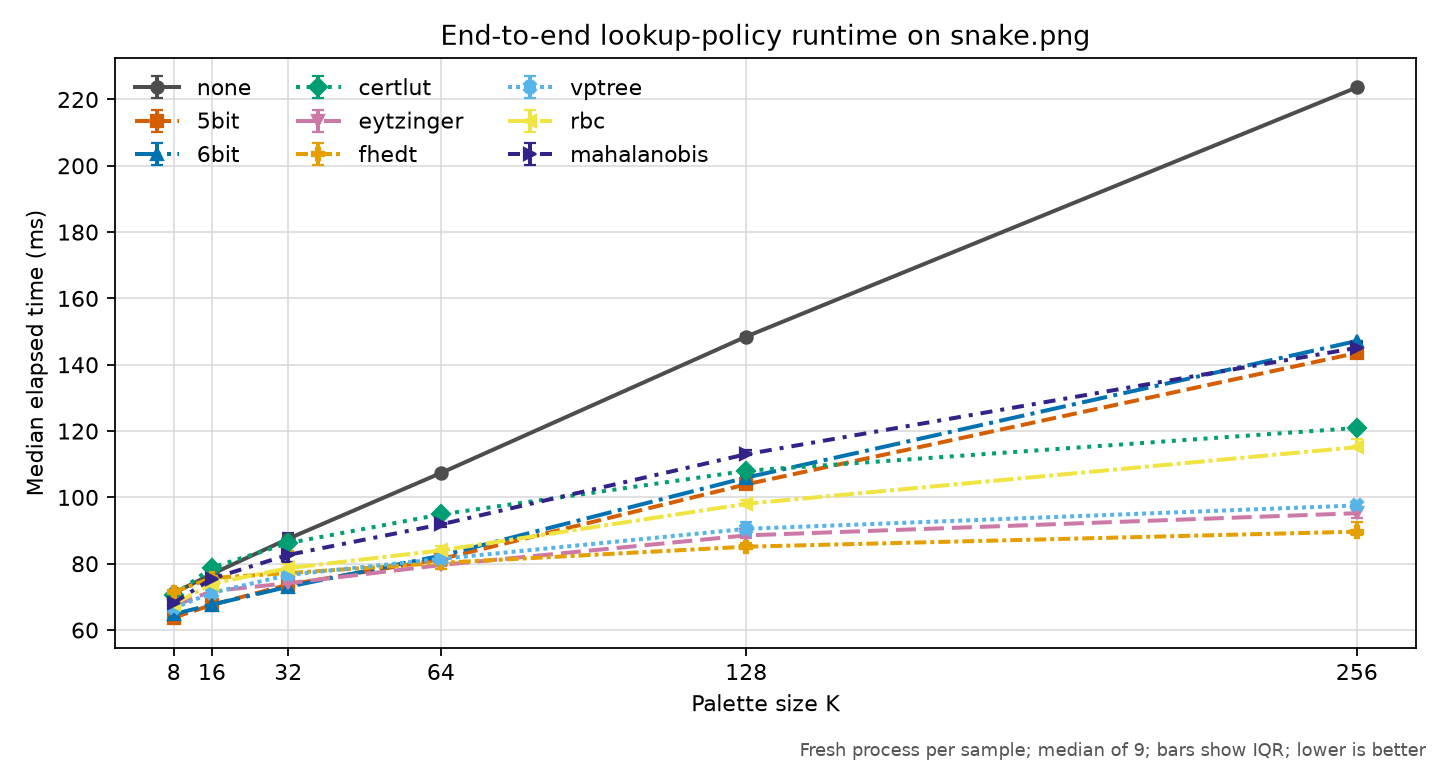

Values plotted in this chart, from the file beside it:
revision, platform, input, colors, policy, runs, median_seconds, q1_seconds, q3_seconds, min_seconds, max_seconds, speedup_vs_none, command
31e211cd32b8dc3e999eadce7cfff707337c2362, macOS-26.5.1-arm64-arm-64bit-Mach-O, images/snake.png, 8, none, 9, 0.07111, 0.07055, 0.07126, 0.06983, 0.07256, 1.0, {img2sixel} --threads=1 --precision=8bit…
31e211cd32b8dc3e999eadce7cfff707337c2362, macOS-26.5.1-arm64-arm-64bit-Mach-O, images/snake.png, 8, 5bit, 9, 0.06374, 0.0628, 0.06398, 0.06208, 0.06461, 1.116, {img2sixel} --threads=1 --precision=8bit…
31e211cd32b8dc3e999eadce7cfff707337c2362, macOS-26.5.1-arm64-arm-64bit-Mach-O, images/snake.png, 8, 6bit, 9, 0.06478, 0.06394, 0.06506, 0.06338, 0.06749, 1.098, {img2sixel} --threads=1 --precision=8bit…
31e211cd32b8dc3e999eadce7cfff707337c2362, macOS-26.5.1-arm64-arm-64bit-Mach-O, images/snake.png, 8, certlut, 9, 0.07053, 0.07031, 0.07125, 0.06969, 0.07196, 1.008, {img2sixel} --threads=1 --precision=8bit…
31e211cd32b8dc3e999eadce7cfff707337c2362, macOS-26.5.1-arm64-arm-64bit-Mach-O, images/snake.png, 8, eytzinger, 9, 0.06725, 0.06679, 0.06779, 0.066, 0.06884, 1.057, {img2sixel} --threads=1 --precision=8bit…
31e211cd32b8dc3e999eadce7cfff707337c2362, macOS-26.5.1-arm64-arm-64bit-Mach-O, images/snake.png, 8, fhedt, 9, 0.0715, 0.07145, 0.072, 0.06901, 0.07264, 0.9946, {img2sixel} --threads=1 --precision=8bit…
31e211cd32b8dc3e999eadce7cfff707337c2362, macOS-26.5.1-arm64-arm-64bit-Mach-O, images/snake.png, 8, vptree, 9, 0.06661, 0.06579, 0.06703, 0.065, 0.06914, 1.068, {img2sixel} --threads=1 --precision=8bit…
31e211cd32b8dc3e999eadce7cfff707337c2362, macOS-26.5.1-arm64-arm-64bit-Mach-O, images/snake.png, 8, rbc, 9, 0.06783, 0.06742, 0.06862, 0.06659, 0.06935, 1.048, {img2sixel} --threads=1 --precision=8bit…
31e211cd32b8dc3e999eadce7cfff707337c2362, macOS-26.5.1-arm64-arm-64bit-Mach-O, images/snake.png, 8, mahalanobis, 9, 0.06818, 0.06741, 0.06846, 0.06705, 0.06917, 1.043, {img2sixel} --threads=1 --precision=8bit…
31e211cd32b8dc3e999eadce7cfff707337c2362, macOS-26.5.1-arm64-arm-64bit-Mach-O, images/snake.png, 16, none, 9, 0.07688, 0.07563, 0.0789, 0.07537, 0.08713, 1.0, {img2sixel} --threads=1 --precision=8bit…
31e211cd32b8dc3e999eadce7cfff707337c2362, macOS-26.5.1-arm64-arm-64bit-Mach-O, images/snake.png, 16, 5bit, 9, 0.06758, 0.06621, 0.06871, 0.06507, 0.07248, 1.138, {img2sixel} --threads=1 --precision=8bit…
31e211cd32b8dc3e999eadce7cfff707337c2362, macOS-26.5.1-arm64-arm-64bit-Mach-O, images/snake.png, 16, 6bit, 9, 0.06765, 0.0672, 0.06857, 0.06474, 0.07114, 1.136, {img2sixel} --threads=1 --precision=8bit…
31e211cd32b8dc3e999eadce7cfff707337c2362, macOS-26.5.1-arm64-arm-64bit-Mach-O, images/snake.png, 16, certlut, 9, 0.07882, 0.07744, 0.07963, 0.07417, 0.08231, 0.9754, {img2sixel} --threads=1 --precision=8bit…
31e211cd32b8dc3e999eadce7cfff707337c2362, macOS-26.5.1-arm64-arm-64bit-Mach-O, images/snake.png, 16, eytzinger, 9, 0.07173, 0.07027, 0.07436, 0.06882, 0.07856, 1.072, {img2sixel} --threads=1 --precision=8bit…
31e211cd32b8dc3e999eadce7cfff707337c2362, macOS-26.5.1-arm64-arm-64bit-Mach-O, images/snake.png, 16, fhedt, 9, 0.0757, 0.07426, 0.07661, 0.07381, 0.08827, 1.016, {img2sixel} --threads=1 --precision=8bit…
31e211cd32b8dc3e999eadce7cfff707337c2362, macOS-26.5.1-arm64-arm-64bit-Mach-O, images/snake.png, 16, vptree, 9, 0.07121, 0.07075, 0.07203, 0.06977, 0.1098, 1.08, {img2sixel} --threads=1 --precision=8bit…
31e211cd32b8dc3e999eadce7cfff707337c2362, macOS-26.5.1-arm64-arm-64bit-Mach-O, images/snake.png, 16, rbc, 9, 0.07395, 0.07255, 0.07731, 0.0719, 0.1244, 1.04, {img2sixel} --threads=1 --precision=8bit…
31e211cd32b8dc3e999eadce7cfff707337c2362, macOS-26.5.1-arm64-arm-64bit-Mach-O, images/snake.png, 16, mahalanobis, 9, 0.07552, 0.07367, 0.07733, 0.07321, 0.08605, 1.018, {img2sixel} --threads=1 --precision=8bit…
31e211cd32b8dc3e999eadce7cfff707337c2362, macOS-26.5.1-arm64-arm-64bit-Mach-O, images/snake.png, 32, none, 9, 0.08753, 0.08698, 0.08865, 0.08659, 0.096, 1.0, {img2sixel} --threads=1 --precision=8bit…
31e211cd32b8dc3e999eadce7cfff707337c2362, macOS-26.5.1-arm64-arm-64bit-Mach-O, images/snake.png, 32, 5bit, 9, 0.07367, 0.0722, 0.07405, 0.07127, 0.07716, 1.188, {img2sixel} --threads=1 --precision=8bit…
31e211cd32b8dc3e999eadce7cfff707337c2362, macOS-26.5.1-arm64-arm-64bit-Mach-O, images/snake.png, 32, 6bit, 9, 0.07305, 0.07269, 0.07519, 0.0718, 0.0776, 1.198, {img2sixel} --threads=1 --precision=8bit…
31e211cd32b8dc3e999eadce7cfff707337c2362, macOS-26.5.1-arm64-arm-64bit-Mach-O, images/snake.png, 32, certlut, 9, 0.08621, 0.08573, 0.08689, 0.08366, 0.1251, 1.015, {img2sixel} --threads=1 --precision=8bit…
31e211cd32b8dc3e999eadce7cfff707337c2362, macOS-26.5.1-arm64-arm-64bit-Mach-O, images/snake.png, 32, eytzinger, 9, 0.07412, 0.07383, 0.07703, 0.07298, 0.08399, 1.181, {img2sixel} --threads=1 --precision=8bit…
31e211cd32b8dc3e999eadce7cfff707337c2362, macOS-26.5.1-arm64-arm-64bit-Mach-O, images/snake.png, 32, fhedt, 9, 0.07716, 0.07611, 0.08396, 0.07588, 0.1241, 1.134, {img2sixel} --threads=1 --precision=8bit…
31e211cd32b8dc3e999eadce7cfff707337c2362, macOS-26.5.1-arm64-arm-64bit-Mach-O, images/snake.png, 32, vptree, 9, 0.07662, 0.07526, 0.08056, 0.07503, 0.08575, 1.142, {img2sixel} --threads=1 --precision=8bit…
31e211cd32b8dc3e999eadce7cfff707337c2362, macOS-26.5.1-arm64-arm-64bit-Mach-O, images/snake.png, 32, rbc, 9, 0.07867, 0.07814, 0.08, 0.07767, 0.08657, 1.113, {img2sixel} --threads=1 --precision=8bit…
31e211cd32b8dc3e999eadce7cfff707337c2362, macOS-26.5.1-arm64-arm-64bit-Mach-O, images/snake.png, 32, mahalanobis, 9, 0.08266, 0.08063, 0.08937, 0.07935, 0.09746, 1.059, {img2sixel} --threads=1 --precision=8bit…
31e211cd32b8dc3e999eadce7cfff707337c2362, macOS-26.5.1-arm64-arm-64bit-Mach-O, images/snake.png, 64, none, 9, 0.1073, 0.1067, 0.1077, 0.104, 0.1099, 1.0, {img2sixel} --threads=1 --precision=8bit…
31e211cd32b8dc3e999eadce7cfff707337c2362, macOS-26.5.1-arm64-arm-64bit-Mach-O, images/snake.png, 64, 5bit, 9, 0.08138, 0.08071, 0.08171, 0.08034, 0.08342, 1.319, {img2sixel} --threads=1 --precision=8bit…
31e211cd32b8dc3e999eadce7cfff707337c2362, macOS-26.5.1-arm64-arm-64bit-Mach-O, images/snake.png, 64, 6bit, 9, 0.08242, 0.08161, 0.08314, 0.08026, 0.08476, 1.302, {img2sixel} --threads=1 --precision=8bit…
31e211cd32b8dc3e999eadce7cfff707337c2362, macOS-26.5.1-arm64-arm-64bit-Mach-O, images/snake.png, 64, certlut, 9, 0.09487, 0.09385, 0.09634, 0.09328, 0.09684, 1.132, {img2sixel} --threads=1 --precision=8bit…
31e211cd32b8dc3e999eadce7cfff707337c2362, macOS-26.5.1-arm64-arm-64bit-Mach-O, images/snake.png, 64, eytzinger, 9, 0.0796, 0.07932, 0.0816, 0.07859, 0.08264, 1.349, {img2sixel} --threads=1 --precision=8bit…
31e211cd32b8dc3e999eadce7cfff707337c2362, macOS-26.5.1-arm64-arm-64bit-Mach-O, images/snake.png, 64, fhedt, 9, 0.08025, 0.07846, 0.08124, 0.07751, 0.08188, 1.338, {img2sixel} --threads=1 --precision=8bit…
31e211cd32b8dc3e999eadce7cfff707337c2362, macOS-26.5.1-arm64-arm-64bit-Mach-O, images/snake.png, 64, vptree, 9, 0.08145, 0.07988, 0.08243, 0.07926, 0.08509, 1.318, {img2sixel} --threads=1 --precision=8bit…
31e211cd32b8dc3e999eadce7cfff707337c2362, macOS-26.5.1-arm64-arm-64bit-Mach-O, images/snake.png, 64, rbc, 9, 0.084, 0.08274, 0.08526, 0.08224, 0.08752, 1.278, {img2sixel} --threads=1 --precision=8bit…
31e211cd32b8dc3e999eadce7cfff707337c2362, macOS-26.5.1-arm64-arm-64bit-Mach-O, images/snake.png, 64, mahalanobis, 9, 0.09185, 0.0912, 0.09217, 0.0901, 0.09301, 1.169, {img2sixel} --threads=1 --precision=8bit…
31e211cd32b8dc3e999eadce7cfff707337c2362, macOS-26.5.1-arm64-arm-64bit-Mach-O, images/snake.png, 128, none, 9, 0.1485, 0.1478, 0.1491, 0.147, 0.1537, 1.0, {img2sixel} --threads=1 --precision=8bit…
31e211cd32b8dc3e999eadce7cfff707337c2362, macOS-26.5.1-arm64-arm-64bit-Mach-O, images/snake.png, 128, 5bit, 9, 0.1039, 0.1026, 0.1063, 0.1021, 0.1098, 1.429, {img2sixel} --threads=1 --precision=8bit…
31e211cd32b8dc3e999eadce7cfff707337c2362, macOS-26.5.1-arm64-arm-64bit-Mach-O, images/snake.png, 128, 6bit, 9, 0.106, 0.1052, 0.1064, 0.1048, 0.1081, 1.401, {img2sixel} --threads=1 --precision=8bit…
31e211cd32b8dc3e999eadce7cfff707337c2362, macOS-26.5.1-arm64-arm-64bit-Mach-O, images/snake.png, 128, certlut, 9, 0.108, 0.1069, 0.1091, 0.1055, 0.1113, 1.375, {img2sixel} --threads=1 --precision=8bit…
31e211cd32b8dc3e999eadce7cfff707337c2362, macOS-26.5.1-arm64-arm-64bit-Mach-O, images/snake.png, 128, eytzinger, 9, 0.08853, 0.08788, 0.0889, 0.08523, 0.08917, 1.677, {img2sixel} --threads=1 --precision=8bit…
31e211cd32b8dc3e999eadce7cfff707337c2362, macOS-26.5.1-arm64-arm-64bit-Mach-O, images/snake.png, 128, fhedt, 9, 0.08513, 0.08449, 0.08623, 0.08338, 0.0924, 1.744, {img2sixel} --threads=1 --precision=8bit…
31e211cd32b8dc3e999eadce7cfff707337c2362, macOS-26.5.1-arm64-arm-64bit-Mach-O, images/snake.png, 128, vptree, 9, 0.09051, 0.08841, 0.09243, 0.08734, 0.0946, 1.641, {img2sixel} --threads=1 --precision=8bit…
31e211cd32b8dc3e999eadce7cfff707337c2362, macOS-26.5.1-arm64-arm-64bit-Mach-O, images/snake.png, 128, rbc, 9, 0.09807, 0.09734, 0.0991, 0.09452, 0.1014, 1.514, {img2sixel} --threads=1 --precision=8bit…
31e211cd32b8dc3e999eadce7cfff707337c2362, macOS-26.5.1-arm64-arm-64bit-Mach-O, images/snake.png, 128, mahalanobis, 9, 0.113, 0.1126, 0.1142, 0.1116, 0.1164, 1.314, {img2sixel} --threads=1 --precision=8bit…
31e211cd32b8dc3e999eadce7cfff707337c2362, macOS-26.5.1-arm64-arm-64bit-Mach-O, images/snake.png, 256, none, 9, 0.2236, 0.2231, 0.2244, 0.2209, 0.2246, 1.0, {img2sixel} --threads=1 --precision=8bit…
31e211cd32b8dc3e999eadce7cfff707337c2362, macOS-26.5.1-arm64-arm-64bit-Mach-O, images/snake.png, 256, 5bit, 9, 0.1435, 0.1431, 0.1445, 0.1421, 0.1464, 1.558, {img2sixel} --threads=1 --precision=8bit…
31e211cd32b8dc3e999eadce7cfff707337c2362, macOS-26.5.1-arm64-arm-64bit-Mach-O, images/snake.png, 256, 6bit, 9, 0.1472, 0.1463, 0.1473, 0.1458, 0.1483, 1.52, {img2sixel} --threads=1 --precision=8bit…
31e211cd32b8dc3e999eadce7cfff707337c2362, macOS-26.5.1-arm64-arm-64bit-Mach-O, images/snake.png, 256, certlut, 9, 0.1209, 0.12, 0.1222, 0.1183, 0.1224, 1.849, {img2sixel} --threads=1 --precision=8bit…
31e211cd32b8dc3e999eadce7cfff707337c2362, macOS-26.5.1-arm64-arm-64bit-Mach-O, images/snake.png, 256, eytzinger, 9, 0.09523, 0.09371, 0.09624, 0.09328, 0.09855, 2.348, {img2sixel} --threads=1 --precision=8bit…
31e211cd32b8dc3e999eadce7cfff707337c2362, macOS-26.5.1-arm64-arm-64bit-Mach-O, images/snake.png, 256, fhedt, 9, 0.08966, 0.08875, 0.09248, 0.0883, 0.101, 2.494, {img2sixel} --threads=1 --precision=8bit…
31e211cd32b8dc3e999eadce7cfff707337c2362, macOS-26.5.1-arm64-arm-64bit-Mach-O, images/snake.png, 256, vptree, 9, 0.09757, 0.09683, 0.09867, 0.09476, 0.1007, 2.292, {img2sixel} --threads=1 --precision=8bit…
31e211cd32b8dc3e999eadce7cfff707337c2362, macOS-26.5.1-arm64-arm-64bit-Mach-O, images/snake.png, 256, rbc, 9, 0.1152, 0.115, 0.1176, 0.1142, 0.121, 1.942, {img2sixel} --threads=1 --precision=8bit…
31e211cd32b8dc3e999eadce7cfff707337c2362, macOS-26.5.1-arm64-arm-64bit-Mach-O, images/snake.png, 256, mahalanobis, 9, 0.1451, 0.1449, 0.1468, 0.1432, 0.1486, 1.541, {img2sixel} --threads=1 --precision=8bit…
